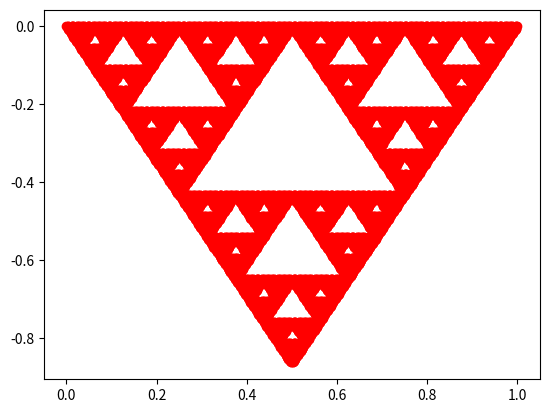

Generate this figure with matplotlib:
import math
import numpy as np

import matplotlib.pyplot as plt


def LindIter(System, N):
    # Insert your code here
    if System=="Koch":
        LindenmayerString = "S"
        for i in range(N):
            LindenmayerString = LindenmayerString.replace("S", "SLSRSLS")


    elif System=="Sierpinski":
        LindenmayerString = "A"
        for i in range(N):
            
            newString = ""
            for b in LindenmayerString:
                if b == "A":
                    newString += "BRARB"
                elif b == "B":
                    newString += "ALBLA"
                else:
                    newString += b
            LindenmayerString = newString


#           LindenmayerString = LindenmayerString.replace("B", "ALBLA")
#           LindenmayerString = LindenmayerString.replace("A", "BRARB")

    elif System != "":
        print("Vælg venligst Koch eller Sirpinski")                                

    if N < 0:
        print("Vi går kun i positive iterationer. Vælg et tal lig med eller højere end 0")            
    return LindenmayerString




def turtleGraph(LindenmayerString):
    # Insert your code here

    turtleCommands = np.array([])

    
    if LindenmayerString.count("S"):
        #Koch
        c =  LindenmayerString.count("SLSRSLS")
        skalering = 1/3 if c>0 else 1

        while c > 1:
            c = c/4
            skalering *= 1/3

        for b in LindenmayerString:
            if b=="L":
                turtleCommands = np.append(turtleCommands, math.pi/3)
            elif b=="R":
                turtleCommands = np.append(turtleCommands, -2*math.pi/3)
            else:
                turtleCommands = np.append(turtleCommands, skalering)

    else:
        #Sierpiniski:
        c = len(LindenmayerString)
        skalering = 1
        while c > 3:
            c = c/3
            skalering *= 1/2

        for b in LindenmayerString:
            if b=="L":
                turtleCommands = np.append(turtleCommands, math.pi/3)
            elif b=="R":
                turtleCommands = np.append(turtleCommands, -math.pi/3)
            else:
                turtleCommands = np.append(turtleCommands, skalering)        

    
    #L fortolkes som en venstre-drejning med vinklen 1/3*Pi
    #R fortolkes som en højre-drening med vinklen -2/3*Pi(Koch) eller -1/3*Pi(Sierpinski)
    #længden af linjesegmentet skaleres med en faktor 1/3(Koch) og 1/2(Sierpinski) efter hver iteration

    #outputtet burde se sådan her ud: [l1,v1,l2,v2,...,ln,vn]


    return turtleCommands

def turtlePlot(turtleCommands):

    vectors = np.array([0, 0])
    vectors.shape = (1,2)
    rotation = np.array([1, 0])
    rotation.shape = (1,2)
    index = 0
    for index in range(len(turtleCommands)):
        if index%2==0:
            #linjesigment
            newVector = np.add(vectors[len(vectors)-1], np.multiply(turtleCommands[index], rotation[len(rotation)-1]))

            vectors = np.vstack((vectors, newVector))
        else:
            matrix = np.array([math.cos(turtleCommands[index]), -math.sin(turtleCommands[index]), math.sin(turtleCommands[index]), math.cos(turtleCommands[index])])
            matrix.shape = (2,2)
            rotation = np.vstack((rotation, np.dot(rotation[len(rotation)-1], matrix)))
        index+=1

    plt.show()
    for index, vector in enumerate(vectors):
        if(index==0):
            continue
            
        plt.plot([vectors[index-1][0], vector[0]], [vectors[index-1][1], vector[1]], 'ro-')

    plt.show()



turtlePlot(turtleGraph(LindIter("Sierpinski", 8)))